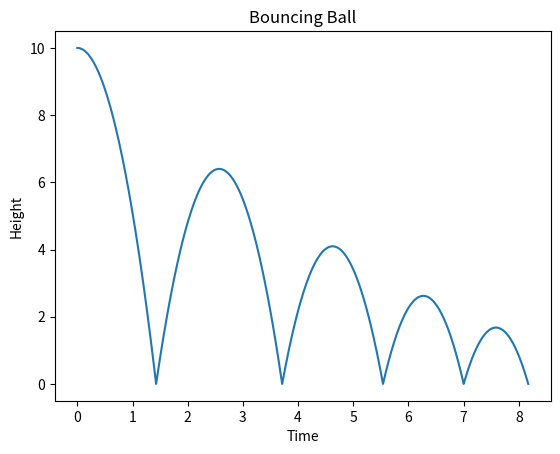

Write the Python code that produced this figure.
import numpy as np
from scipy.integrate import solve_ivp
import matplotlib.pyplot as plt

# Uses ODE to model bouncing ball
def ball(t, state):
    y, v = state
    dydt = v
    dvdt = -9.81
    return [dydt, dvdt]

#Determines when ball hits the ground; used to stop solve_ivp and reset conditions for next bounce
def hit_ground(t, state):
    return state[0]  

hit_ground.terminal = True 

y0 = 10 # Initial height
v0 = 0 # Initial downward velocity
state0 = [y0, v0]
t_start = 0 # Start time
t_end = 100 # End time (long enough to see multiple bounces)

t_list = []
y_list = []

bounces = 0

# Choose number of bounces and maximum step size in seconds (smaller step size for more accurate results)
while bounces < 5: 
    sol = solve_ivp(ball, (t_start, t_end), state0, events=hit_ground, max_step=.01)
    t_list.append(sol.t)
    y_list.append(sol.y[0])
# Condition reset after ball hits ground; velocity is reversed, and can be slightly reduced to simulate energy loss on bounce
    v_new = -sol.y[1][-1] * 0.8  # Coefficient simulates energy loss 
    state0 = [.00001, v_new]
    t_start = sol.t[-1]
    bounces += 1



t_list = np.concatenate(t_list) # contains all time points
y_list = np.concatenate(y_list) # contains all height points

plt.plot(t_list, y_list)
plt.xlabel('Time')
plt.ylabel('Height')
plt.title('Bouncing Ball')
plt.show()
